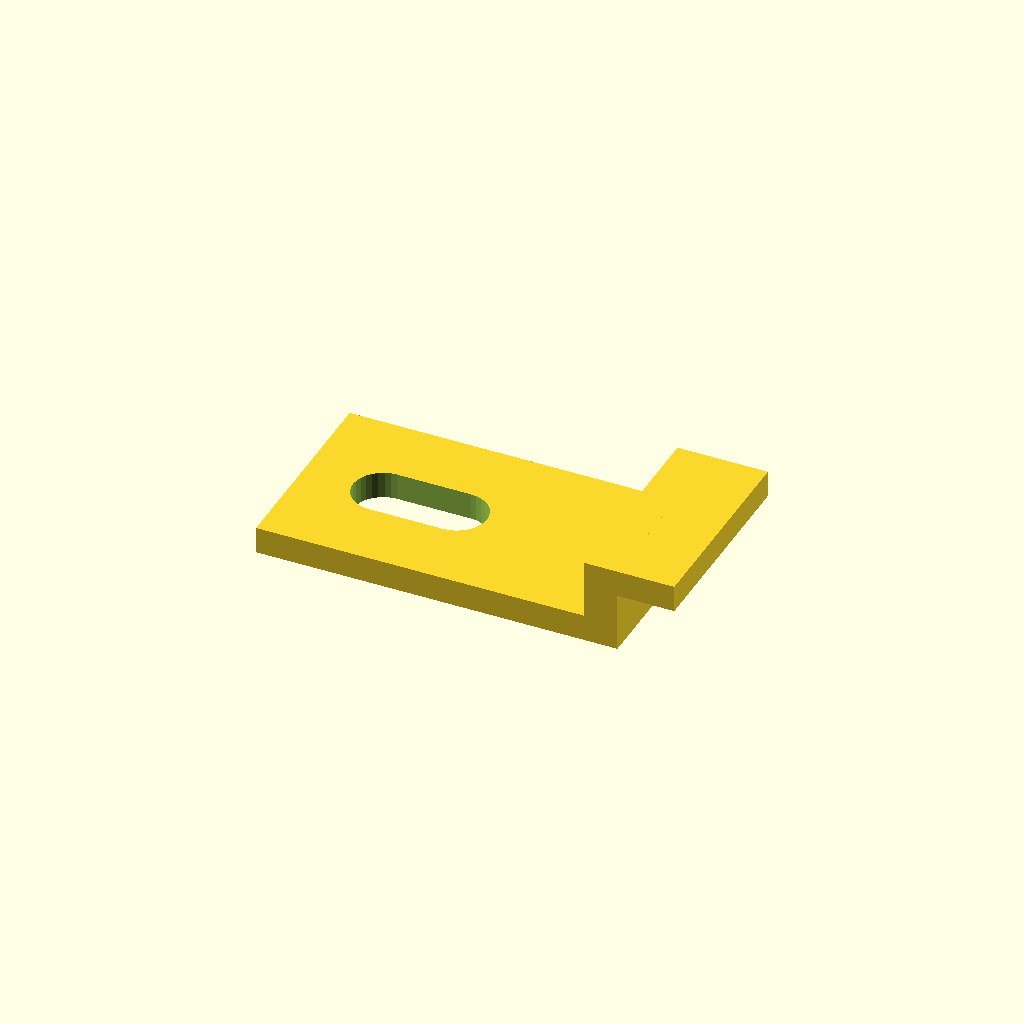
Cell 1: the model at its default parameters.
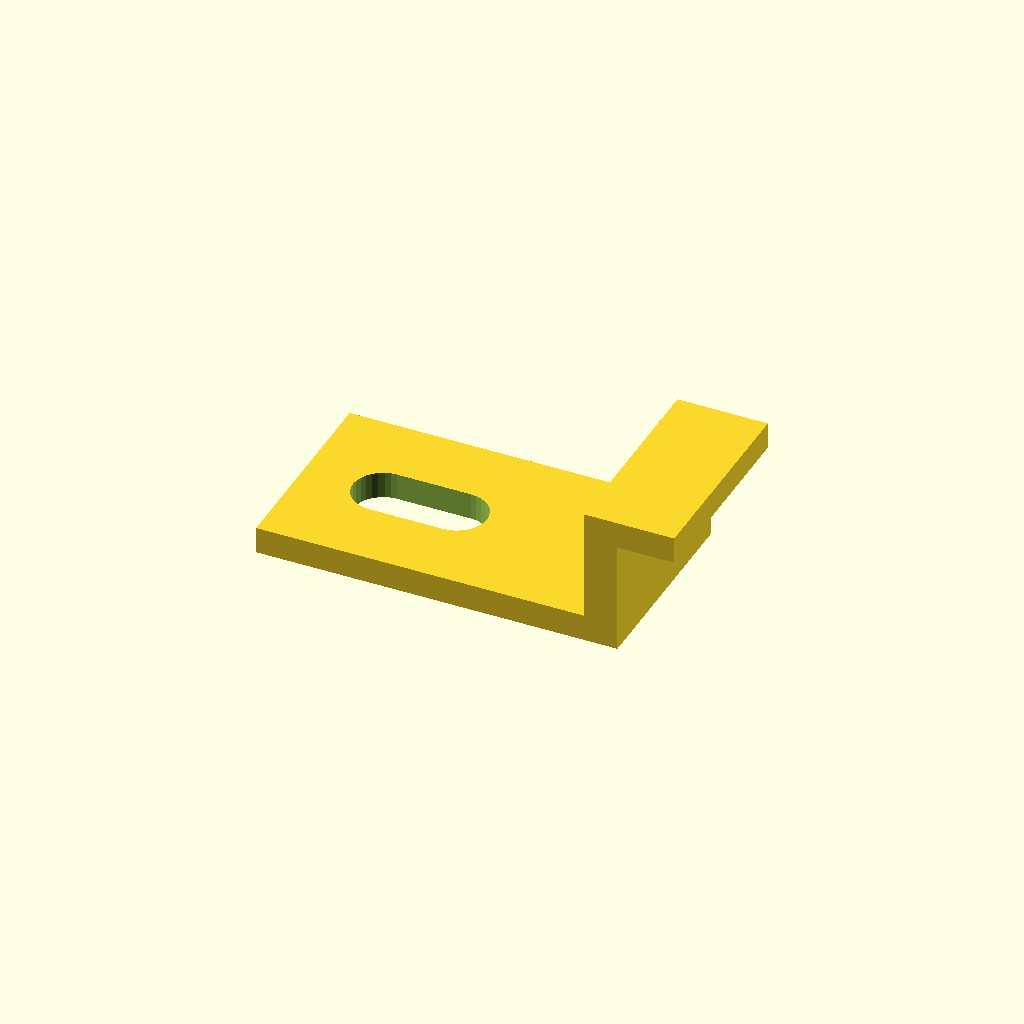
Cell 2 — glass set to 6.4, the other parameters unchanged.
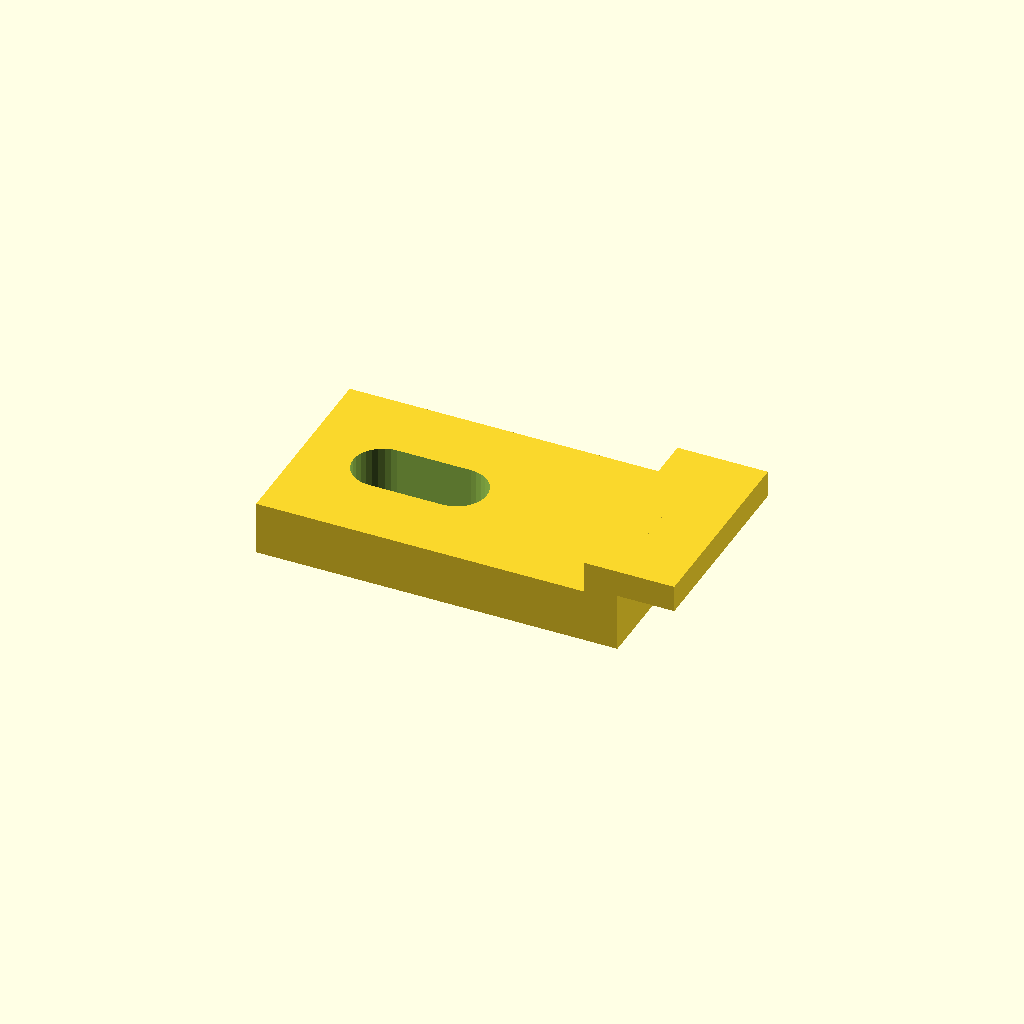
Cell 3 — base_t set to 3.2, the other parameters unchanged.
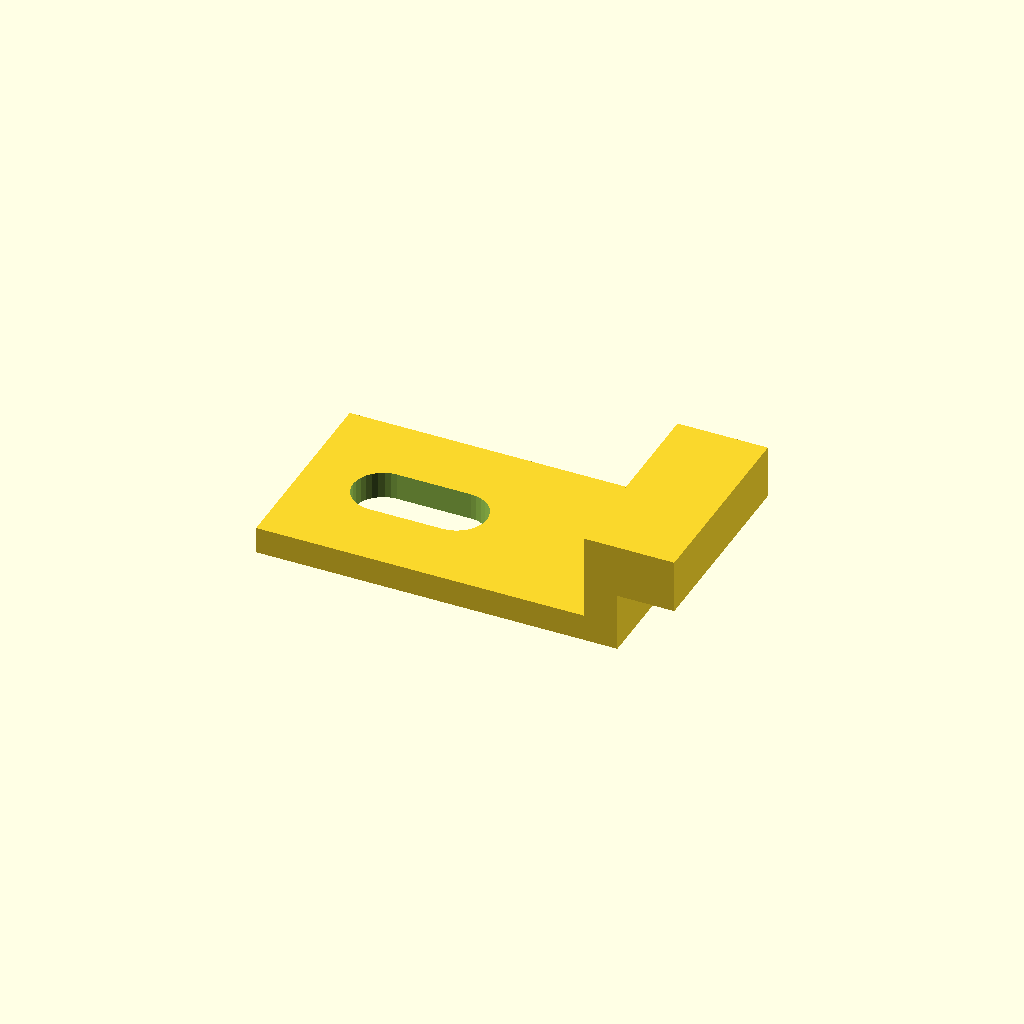
Cell 4: the same model with lip_t = 3.2.
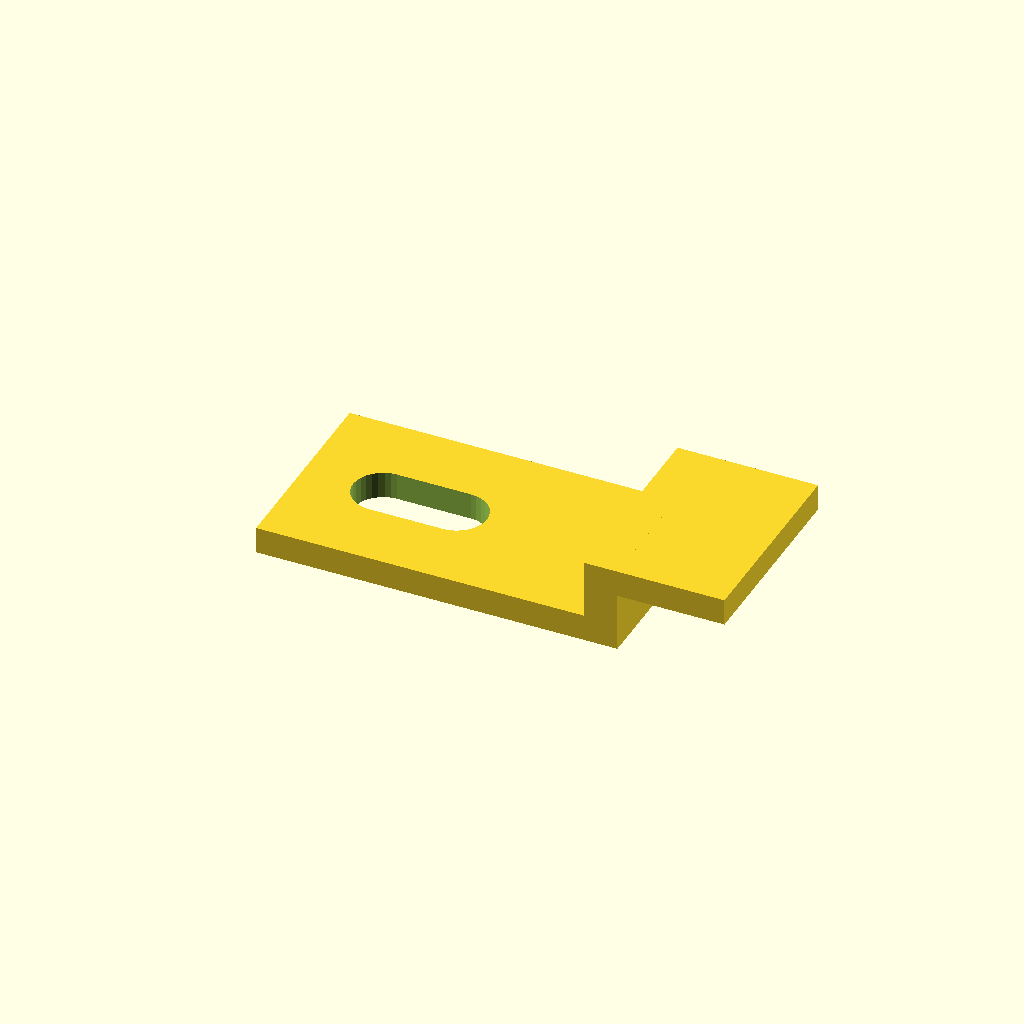
Cell 5 — overhang set to 6, the other parameters unchanged.
One fixed orthographic camera (rotation 55°, 0°, 25°; colour scheme Cornfield) for every cell.
OpenSCAD source file models/glass-clamp/glass-clamp.scad:
// Slotted glass clamp for the BIQU Magician bed.
// x runs radially: x=0 is the glass edge, glass is at x>0, the bed screw is near x=-15.
// z=0 is the top of the acrylic lobe.
glass   = 3.2;   // 1/8 inch glass
gap_z   = 0.3;   // clearance, glass top to lip underside
base_t  = 1.6;   // tab thickness under the screw head
lip_t   = 1.6;   // lip roof thickness
overhang= 3.0;   // lip reach over the glass edge
gap_x   = 0.4;   // clearance, riser to glass edge
riser_t = 2.0;
w       = 12;    // tab width
slot_c  = -15;   // slot centre = screw distance from the glass edge
slot_l  = 8;     // slot length (travel)
slot_w  = 3.6;   // M3 clearance
tail    = 7;     // tab length behind the slot centre

xe = -gap_x;
zl0 = glass + gap_z;
zl1 = zl0 + lip_t;
back = slot_c - tail;

module clamp() {
    difference() {
        union() {
            translate([back, -w/2, 0]) cube([xe - back, w, base_t]);                 // base
            translate([xe - riser_t, -w/2, 0]) cube([riser_t, w, zl1]);               // riser
            translate([xe - riser_t, -w/2, zl0]) cube([overhang - (xe - riser_t), w, lip_t]); // lip
        }
        // slotted M3 hole
        hull() for (s = [-1, 1])
            translate([slot_c + s * (slot_l - slot_w) / 2, 0, -1]) cylinder(d = slot_w, h = base_t + 2, $fn = 32);
    }
}

clamp();
Parameter table extracted from the source (name, type, default, range or options):
glass: number, default 3.2
gap_z: number, default 0.3
base_t: number, default 1.6
lip_t: number, default 1.6
overhang: number, default 3
gap_x: number, default 0.4
riser_t: number, default 2
w: number, default 12
slot_c: number, default -15
slot_l: number, default 8
slot_w: number, default 3.6
tail: number, default 7
